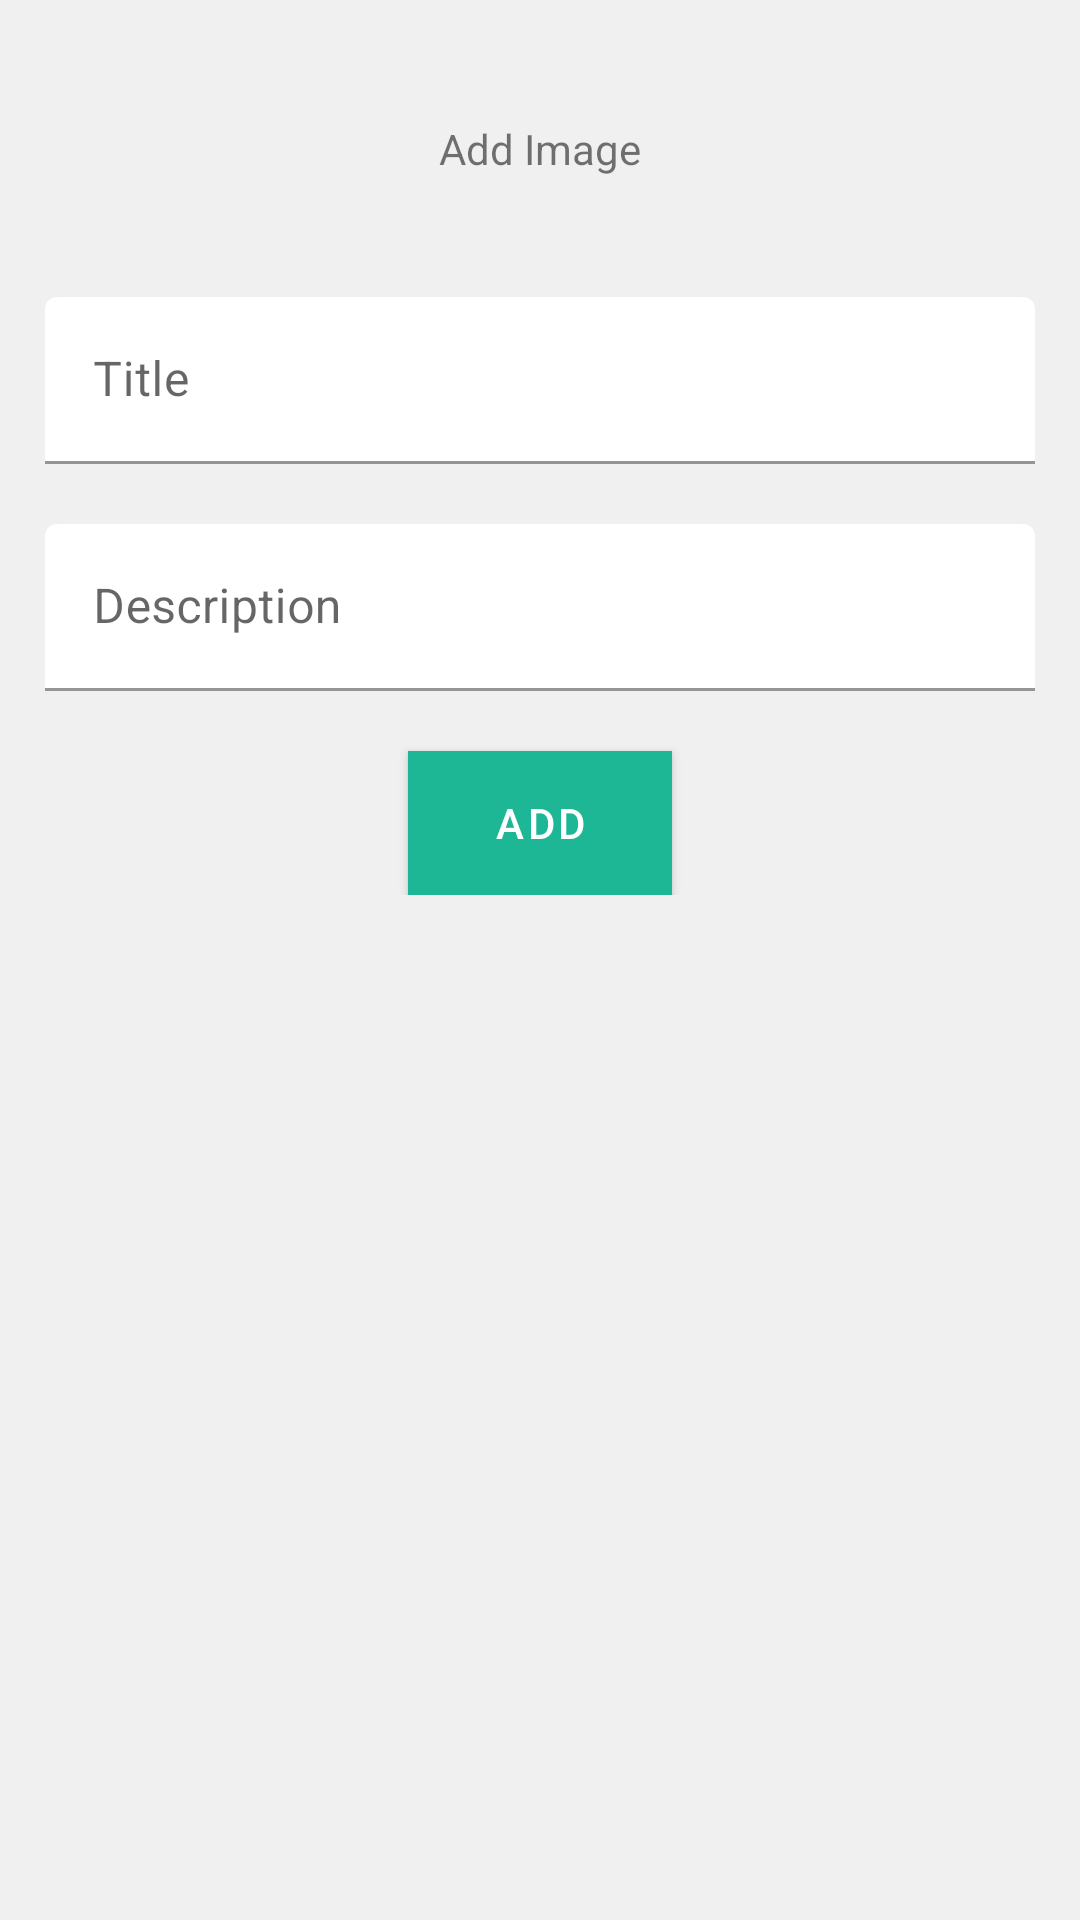

Produce the Android XML layout that renders to this screen, including the resource entries it uses.
<!-- AndroidManifest.xml: application theme AppTheme -->
<!-- res/layout/activity_add_post.xml -->
<?xml version="1.0" encoding="utf-8"?>
<layout xmlns:android="http://schemas.android.com/apk/res/android"
        xmlns:app="http://schemas.android.com/apk/res-auto"
        xmlns:tools="http://schemas.android.com/tools">

    <ScrollView
            android:layout_width="match_parent"
            android:layout_height="match_parent"
            android:background="@color/light_gray">

        <androidx.constraintlayout.widget.ConstraintLayout
                android:layout_width="match_parent"
                android:layout_height="match_parent"
                android:layout_marginTop="@dimen/_20"
                android:gravity="center_horizontal"
                android:orientation="vertical"
                android:layout_marginStart="@dimen/_15"
                android:layout_marginEnd="@dimen/_15"
                tools:context=".views.activities.MainActivity">

            <androidx.constraintlayout.widget.ConstraintLayout
                    android:id="@+id/imageCL"
                    android:layout_width="match_parent"
                    android:layout_height="wrap_content"
                    app:layout_constraintEnd_toEndOf="parent"
                    app:layout_constraintStart_toStartOf="parent"
                    app:layout_constraintTop_toTopOf="parent">
                <TextView
                        android:id="@+id/addImageTV"
                        android:layout_width="@dimen/_0"
                        android:layout_height="wrap_content"
                        android:gravity="center"
                        android:padding="@dimen/_20"
                        android:text="Add Image"
                        app:layout_constraintEnd_toEndOf="parent"
                        app:layout_constraintStart_toStartOf="parent"
                        app:layout_constraintTop_toTopOf="parent" />

                <ImageView
                        android:id="@+id/imageView"
                        android:layout_width="match_parent"
                        android:layout_height="wrap_content"
                        android:adjustViewBounds="true"
                        app:layout_constraintEnd_toEndOf="parent"
                        app:layout_constraintStart_toStartOf="parent"
                        app:layout_constraintTop_toTopOf="parent" />
            </androidx.constraintlayout.widget.ConstraintLayout>


            <com.google.android.material.textfield.TextInputLayout
                    android:id="@+id/title_layout"
                    android:layout_width="match_parent"
                    android:layout_height="wrap_content"
                    android:layout_marginTop="@dimen/_20"
                    android:hint="Title"
                    app:layout_constraintEnd_toEndOf="parent"
                    app:boxBackgroundColor="@android:color/transparent"
                    android:background="@android:color/transparent"
                    app:layout_constraintStart_toStartOf="parent"
                    app:layout_constraintTop_toBottomOf="@+id/imageCL">

                <com.google.android.material.textfield.TextInputEditText
                        android:id="@+id/titleTV"
                        android:maxLines="1"
                        android:inputType="text"
                        android:layout_width="match_parent"
                        android:layout_height="wrap_content" />
            </com.google.android.material.textfield.TextInputLayout>

            <com.google.android.material.textfield.TextInputLayout
                    android:id="@+id/desc_layout"
                    android:layout_width="match_parent"
                    android:layout_height="wrap_content"
                    android:layout_marginTop="@dimen/_20"
                    app:boxBackgroundColor="@android:color/transparent"
                    android:background="@android:color/transparent"
                    android:hint="Description"
                    app:layout_constraintEnd_toEndOf="parent"
                    app:layout_constraintStart_toStartOf="parent"
                    app:layout_constraintTop_toBottomOf="@+id/title_layout">

                <com.google.android.material.textfield.TextInputEditText
                        android:id="@+id/descTV"
                        android:layout_width="match_parent"
                        android:layout_height="wrap_content" />
            </com.google.android.material.textfield.TextInputLayout>


            <com.google.android.material.button.MaterialButton
                    android:id="@+id/addBT"
                    android:layout_width="wrap_content"
                    android:layout_height="wrap_content"
                    android:text="Add"
                    app:strokeWidth="@dimen/_2"
                    app:strokeColor="@color/black"
                    style="@style/Widget.MaterialComponents.Button"
                    app:cornerRadius="20dp"
                    android:layout_marginTop="@dimen/_20"
                    android:textColor="@color/white"
                    android:background="@color/appColor"
                    app:layout_constraintEnd_toEndOf="parent"
                    app:layout_constraintStart_toStartOf="parent"
                    app:layout_constraintTop_toBottomOf="@+id/desc_layout" />

        </androidx.constraintlayout.widget.ConstraintLayout>
    </ScrollView>


</layout>
<!-- resources referenced by this layout -->
<resources>
  <color name="appColor">#1EB796</color>
  <color name="black">#000000</color>
  <color name="light_gray">#F0F0F0</color>
  <color name="white">#FFFFFF</color>
  <dimen name="_0">0dp</dimen>
  <dimen name="_15">15dp</dimen>
  <dimen name="_2">2dp</dimen>
  <dimen name="_20">20dp</dimen>
  <style name="AppTheme" parent="Theme.MaterialComponents.Light.NoActionBar">
          
          <item name="colorPrimary">@color/colorPrimary</item>
          <item name="colorPrimaryDark">@color/colorPrimaryDark</item>
          <item name="colorAccent">@color/colorAccent</item>
      </style>
  <color name="colorPrimary">#1EB796</color>
  <color name="colorPrimaryDark">#1EB796</color>
  <color name="colorAccent">#1EB796</color>
</resources>
